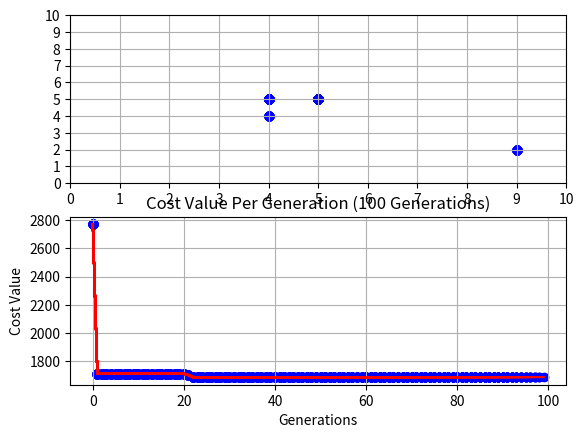

This chart was generated by the following Python code:
import numpy as np
import matplotlib.pyplot as plt
import pandas as pd
import random
import logging

logging.basicConfig(level=logging.INFO, filename="algo.log", filemode="w", format= "%(message)s")

def load_locations():
    city = np.array([
        [5, 2, 4, 8, 9, 0, 3, 3, 8, 7],
        [5, 5, 3, 4, 4, 6, 4, 1, 9, 1],
        [4, 1, 2, 1, 3, 8, 7, 8, 9, 1],
        [1, 7, 1, 6, 9, 3, 1, 9, 6, 9],
        [4, 7, 4, 9, 9, 8, 6, 5, 4, 2],
        [7, 5, 8, 2, 5, 2, 3, 9, 8, 2],
        [1, 4, 0, 6, 8, 4, 0, 1, 2, 1],
        [1, 5, 2, 1, 2, 8, 3, 3, 6, 2],
        [4, 5, 9, 6, 3, 9, 7, 6, 5, 10],
        [0, 6, 2, 8, 7, 1, 2, 1, 5, 3]
    ])
    return city

def coord_of(pos, city):
    return np.unravel_index(pos, city.shape)

def response_time_of(fire_station, city):
    r = cost_of(fire_station, city)
    return 1.7 + 3.4 * r

def cost_of(proposed, city):
    cost = 0
    for pos in range(city.size):
        if pos != proposed:
            fire_freq = city.flat[pos]
            cost += distance_of(pos, proposed, fire_freq, city)
            logging.info(f"nonproposed:{pos}, proposed: {proposed}, fire_freq: {fire_freq},  cost: {cost}")
    return cost

def distance_of(non_proposed, proposed, fire_freq, city):
    (xn, yn) = coord_of(non_proposed, city)
    logging.info(f"coord: {xn,yn}")
    (xfs, yfs) = coord_of(proposed, city)
    w = fire_freq
    return w * np.sqrt((xn - xfs)**2 + (yn - yfs)**2)

def init_population(city):
    return np.random.permutation(city.size)

def tournament_selection(population, city,  tournament_size):
    
    tournament = random.sample(list(population),tournament_size)
    best_individual = min(tournament, key=lambda loc: cost_of(loc, city))

    return best_individual

def crossover(parent1, parent2, city):
    children = []

    x1, y1 = coord_of(parent1, city)
    x2, y2 = coord_of(parent2, city)
    child = [x1 if np.random.rand() > 0.5 else y1,
            x2 if np.random.rand() > 0.5 else y2]
    xc, yc = child
    return np.ravel_multi_index((xc, yc), city.shape)
    '''''
    for i in range(0, len(parents), 2):
        if i + 1 < len(parents):
            parent1, parent2 = parents[i], parents[i + 1]
            logging.warning(f"parent1 : {parent1}, parent2: {parent2}")
            x1, y1 = coord_of(parent1, city)
            x2, y2 = coord_of(parent2, city)
            child = [x1 if np.random.rand() > 0.5 else y1,
                     x2 if np.random.rand() > 0.5 else y2]
            xc, yc = child
            children.append(np.ravel_multi_index((xc, yc), city.shape))
            logging.warning(f"child: {children}")
    return np.array(children)
    '''

def mutate(children, mutation_rate, city):
    if np.random.rand() < mutation_rate:
            print("mutated")
            xc, yc = coord_of(children, city)
            children = np.ravel_multi_index((yc, xc), city.shape)
    return children
    '''''
    for i in range(len(children)):
        if np.random.rand() < mutation_rate:
            xc, yc = coord_of(children[i], city)
            mutated = np.ravel_multi_index((yc, xc), city.shape)
            children[i] = mutated
    new_population = np.concatenate((children, parents, population[N:]))
    sorted_population = sorted(new_population, key=lambda loc: cost_of(loc, city))
    return np.array(sorted_population[:len(population)])
    '''

def emergency_response_unit_locator():
    gens = [0]
    city = load_locations()
    population = init_population(city)
    print(population)
    init_value = population[0]
    
    
    costs = [cost_of(init_value, city)]
    x, y = coord_of(init_value, city)
    coords = [f'({x}, {y})']
    time = [f'{response_time_of(init_value, city):.2f} min']
    xs = [x]
    ys = [y]

    print(f'INITIAL COORDS: ({x}, {y})')
    print(f'INITIAL COST: {costs[0]:.2f}')
    
    parent1 = tournament_selection(population, city, 3)

    for generation in range(1, 100):
        parent2 = tournament_selection(population, city, 3)
        children = crossover(parent1, parent2, city)
        mutated_indiv = mutate(children,0.2,city)
        best_individual = min(parent1,parent2,children,mutated_indiv, key=lambda loc: cost_of(loc, city))
        parent1 = best_individual

        loc_of_best = parent1
        cost_of_best = cost_of(parent1, city)
        x, y = coord_of(loc_of_best, city)
        response_time_of_best = response_time_of(loc_of_best, city)

        print('=', end='', flush=True)

        gens.append(generation)
        costs.append(cost_of_best)
        coords.append(f'({x}, {y})')
        time.append(f'{response_time_of_best:.2f} min')

        xs.append(x)
        ys.append(y)
        
        plt.subplot(2, 1, 1)
        plt.scatter(xs, ys, c='blue', marker='o')
        plt.grid(True)
        plt.axis([0, 10, 0, 10])
        plt.xticks(np.arange(11))
        plt.yticks(np.arange(11))

        plt.subplot(2, 1, 2)
        plt.scatter(gens, costs, c='blue', marker='o')
        plt.plot(gens, costs, 'r')
        plt.xlabel('Generations')
        plt.ylabel('Cost Value')
        plt.title('Cost Value Per Generation (100 Generations)')
        plt.grid(True)

        plt.pause(0.001)
        
    print(']')
    df = pd.DataFrame({
        'Generations': gens,
        'ProposedCoordinates': coords,
        'CostValue': costs,
        'ResponseTime': time
    })
    print(df.to_string())

    #plt.show()

if __name__ == "__main__":
    emergency_response_unit_locator()
